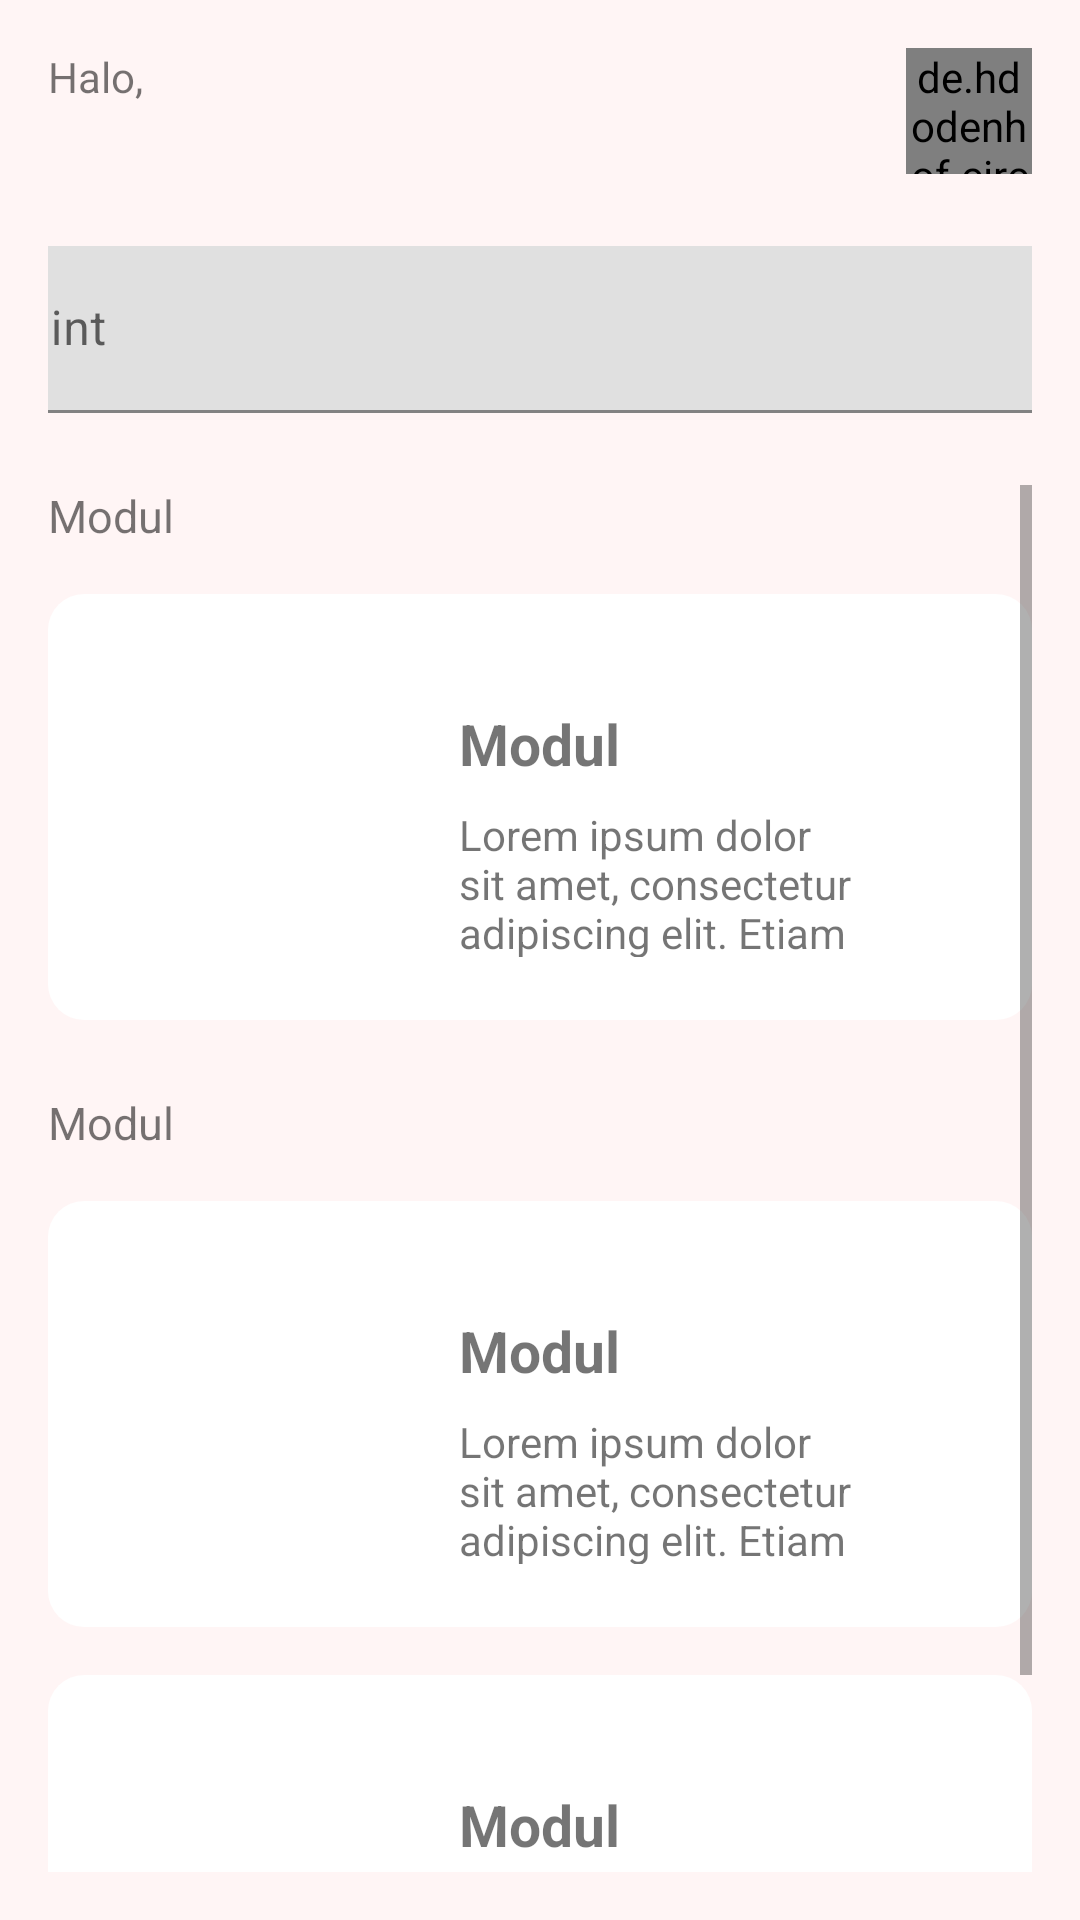

Layout XML and referenced resources for this Android screen:
<!-- AndroidManifest.xml: application theme Theme.PeduliBicara -->
<!-- res/layout/activity_main.xml -->
<?xml version="1.0" encoding="utf-8"?>
<androidx.constraintlayout.widget.ConstraintLayout xmlns:android="http://schemas.android.com/apk/res/android"
    xmlns:app="http://schemas.android.com/apk/res-auto"
    xmlns:tools="http://schemas.android.com/tools"
    android:layout_width="match_parent"
    android:layout_height="match_parent"
    android:padding="16dp"
    android:background="#FFF5F5"
    tools:context=".ui.main.MainActivity">

    <TextView
        android:id="@+id/tv_hello"
        android:layout_width="wrap_content"
        android:layout_height="wrap_content"
        android:text="@string/hello"
        app:layout_constraintStart_toStartOf="parent"
        app:layout_constraintTop_toTopOf="parent" />

    <TextView
        android:id="@+id/tv_name"
        android:layout_width="wrap_content"
        android:layout_height="wrap_content"
        android:textSize="19sp"
        android:textStyle="bold"
        app:layout_constraintStart_toStartOf="parent"
        app:layout_constraintTop_toBottomOf="@+id/tv_hello"
        tools:text="John Doe" />

    <de.hdodenhof.circleimageview.CircleImageView
        android:id="@+id/iv_photo"
        android:layout_width="42dp"
        android:layout_height="42dp"
        app:layout_constraintEnd_toEndOf="parent"
        app:layout_constraintTop_toTopOf="parent"
        tools:srcCompat="@tools:sample/avatars" />

    <com.google.android.material.textfield.TextInputLayout
        android:id="@+id/textInputLayout"
        android:layout_width="377dp"
        android:layout_height="wrap_content"
        android:layout_marginTop="24dp"
        app:layout_constraintEnd_toEndOf="parent"
        app:layout_constraintStart_toStartOf="parent"
        app:layout_constraintTop_toBottomOf="@+id/iv_photo">

        <com.google.android.material.textfield.TextInputEditText
            android:layout_width="match_parent"
            android:layout_height="wrap_content"
            android:hint="hint" />
    </com.google.android.material.textfield.TextInputLayout>

    <ScrollView
        android:layout_width="0dp"
        android:layout_height="0dp"
        android:layout_marginTop="24dp"
        app:layout_constraintBottom_toBottomOf="parent"
        app:layout_constraintEnd_toEndOf="parent"
        app:layout_constraintStart_toStartOf="parent"
        app:layout_constraintTop_toBottomOf="@+id/textInputLayout">

        <LinearLayout
            android:layout_width="match_parent"
            android:layout_height="wrap_content"
            android:orientation="vertical">

            <TextView
                android:id="@+id/tv_module_section"
                android:layout_width="match_parent"
                android:layout_height="wrap_content"
                android:text="@string/module"
                android:textSize="15sp" />

            <include
                android:id="@+id/mc_module"
                layout="@layout/module_card_view"
                android:layout_width="match_parent"
                android:layout_height="wrap_content"
                android:layout_marginTop="16dp" />

            <TextView
                android:id="@+id/tv_games_section"
                android:layout_width="match_parent"
                android:layout_height="wrap_content"
                android:layout_marginTop="24dp"
                android:text="@string/module"
                android:textSize="15sp" />

            <include
                android:id="@+id/mc_guess_card"
                layout="@layout/module_card_view"
                android:layout_width="match_parent"
                android:layout_height="wrap_content"
                android:layout_marginTop="16dp" />

            <include
                android:id="@+id/mc_guess_voice"
                layout="@layout/module_card_view"
                android:layout_width="match_parent"
                android:layout_height="wrap_content"
                android:layout_marginTop="16dp" />
        </LinearLayout>
    </ScrollView>
</androidx.constraintlayout.widget.ConstraintLayout>
<!-- res/layout/module_card_view.xml (included above) -->
<?xml version="1.0" encoding="utf-8"?>
<androidx.constraintlayout.widget.ConstraintLayout
    android:id="@+id/mc_container"
    xmlns:android="http://schemas.android.com/apk/res/android"
    xmlns:app="http://schemas.android.com/apk/res-auto"
    xmlns:tools="http://schemas.android.com/tools"
    android:layout_width="match_parent"
    android:layout_height="wrap_content"
    android:background="@drawable/rounded_view">

    <com.google.android.material.imageview.ShapeableImageView
        android:id="@+id/iv_module_image"
        android:layout_width="100dp"
        android:layout_height="100dp"
        android:layout_marginStart="16dp"
        android:layout_marginTop="16dp"
        android:layout_marginBottom="16dp"
        app:shapeAppearanceOverlay="@style/roundedImageView"
        app:layout_constraintBottom_toBottomOf="parent"
        app:layout_constraintStart_toStartOf="parent"
        app:layout_constraintTop_toTopOf="parent"
        tools:srcCompat="@tools:sample/avatars"
        tools:targetApi="s" />

    <TextView
        android:id="@+id/tv_module_title"
        android:layout_width="0dp"
        android:layout_height="wrap_content"
        android:layout_marginStart="16dp"
        android:layout_marginTop="16dp"
        android:layout_marginEnd="16dp"
        android:textSize="19sp"
        android:textStyle="bold"
        app:layout_constraintEnd_toEndOf="parent"
        app:layout_constraintStart_toEndOf="@+id/iv_module_image"
        app:layout_constraintTop_toTopOf="@+id/iv_module_image"
        tools:text="Modul" />

    <TextView
        android:id="@+id/tvModuleDescription"
        android:layout_width="0dp"
        android:layout_height="0dp"
        android:layout_marginStart="16dp"
        android:layout_marginTop="8dp"
        android:layout_marginEnd="16dp"
        android:lines="3"
        app:layout_constraintBottom_toBottomOf="@+id/iv_module_image"
        app:layout_constraintEnd_toEndOf="parent"
        app:layout_constraintStart_toEndOf="@+id/iv_module_image"
        app:layout_constraintTop_toBottomOf="@+id/tv_module_title"
        tools:text="@string/lorem_ipsum_15" />
</androidx.constraintlayout.widget.ConstraintLayout>
<!-- resources referenced by this layout -->
<resources>
  <!-- drawable rounded_view (drawable) -->
  <?xml version="1.0" encoding="utf-8"?>
  <shape xmlns:android="http://schemas.android.com/apk/res/android"
      android:shape="rectangle">
  
      <solid android:color="#FFFFFF" />
  
      <padding
          android:bottom="5dp"
          android:left="5dp"
          android:right="5dp"
          android:top="5dp" />
  
      <corners android:radius="12dp" />
  
  </shape>
  <string name="hello">Halo,</string>
  <string name="lorem_ipsum_15">Lorem ipsum dolor sit amet, consectetur adipiscing elit. Etiam tristique a ex vel dictum. Proin.</string>
  <string name="module">Modul</string>
  <style name="roundedImageView" parent="">
          <item name="cornerFamily">rounded</item>
          <item name="cornerSize">12dp</item>
      </style>
  <style name="Theme.PeduliBicara" parent="Theme.MaterialComponents.DayNight.DarkActionBar">
          
          <item name="colorPrimary">@color/purple_500</item>
          <item name="colorPrimaryVariant">@color/purple_700</item>
          <item name="colorOnPrimary">@color/white</item>
          
          <item name="colorSecondary">@color/teal_200</item>
          <item name="colorSecondaryVariant">@color/teal_700</item>
          <item name="colorOnSecondary">@color/black</item>
          
          <item name="android:statusBarColor">?attr/colorPrimaryVariant</item>
          
      </style>
  <color name="white">#FFFFFFFF</color>
  <color name="black">#FF000000</color>
  <!-- not gathered from this repository: default colours our renderer supplied (Android Studio template values) -->
  <color name="purple_500">#FF6200EE</color>
  <color name="purple_700">#FF3700B3</color>
  <color name="teal_200">#FF03DAC5</color>
  <color name="teal_700">#FF018786</color>
</resources>
